Run: headless pygame with SDL's dummy video driver; simulated clock (each Clock.tick advances the game by its frame time, no real sleeping); random seed 0; keys injected as events and as key.get_pressed() state; mouse plan: one left click at the window centre at the start of phase 2, then a move to the lower-right quarter at the start of phase 3.
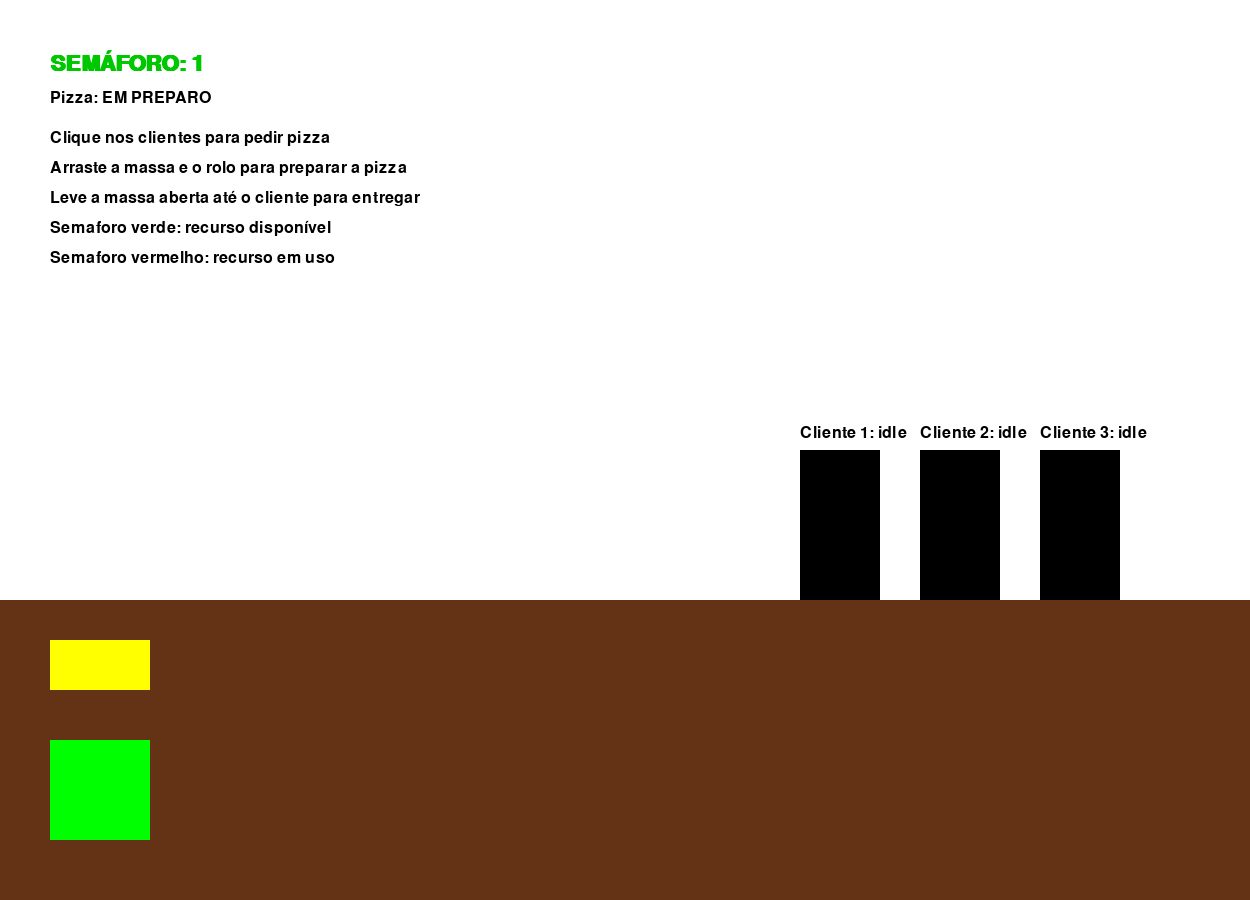
Frame 1 of 4 · flips 1–60 · no input
Frame 2 of 4 · flips 61–180 · clicked the window centre · tapped SPACE, RETURN · held RIGHT (→), D · screen unchanged from frame 1, image omitted
Frame 3 of 4 · flips 181–300 · moved the mouse to the lower-right quarter · held DOWN (↓), S · screen unchanged from frame 2, image omitted
Frame 4 of 4 · flips 301–420 · held LEFT (←), A, UP (↑), W · screen unchanged from frame 3, image omitted

The pygame program that drew these frames:

import pygame
import threading
import time

pygame.init()
WIDTH, HEIGHT = 1250, 900
screen = pygame.display.set_mode((WIDTH, HEIGHT))

# Cores
WHITE = (255, 255, 255)
BLACK = (0, 0, 0)
GREEN = (0, 200, 0)
YELLOW = (255, 200, 0)
RED = (200, 0, 0)
BLUE = (0, 0, 200)
TABLE_COLOR = (100, 50, 20)
DOUGH_COLOR = (0, 255, 0)
ROLLER_COLOR = (255, 255, 0)
PIZZA_READY_COLOR = (255, 100, 100)

# Configurações visuais
altura_mesa = 300
altura_cliente = 150
largura_cliente = 80
espaco_entre_clientes = 40
y = HEIGHT // 2
vel_queda = 0
gravidade = 0.01
chao = altura_mesa - 100

# Estados dos objetos
queda_rolo = False
queda_massa = False
queda_massaAberta = False
movendoMassa = False
movendoRolo = False
movendoMassaAberta = False
mostrarMassa = True
pizza_pronta = False

# Semaforo e threads
pizza_semaforo = threading.Semaphore(1)
cliente_esperando = None  # Cliente que está esperando pela pizza
cliente_comendo = None    # Cliente que está comendo

def cliente_aguarda_pizza(id_cliente):
    global cliente_esperando, cliente_comendo
    
    clientes_estado[id_cliente] = "esperando"
    cliente_esperando = id_cliente
    
    # Aguarda até que a pizza esteja pronta e entregue
    while not pizza_pronta or not any(cliente.colliderect(massa_aberta) for cliente in clientes):
        time.sleep(0.1)
    
    pizza_semaforo.acquire()
    clientes_estado[id_cliente] = "comendo"
    cliente_comendo = id_cliente
    cliente_esperando = None
    
    # Tempo para "comer" a pizza
    time.sleep(2)
    
    clientes_estado[id_cliente] = "idle"
    cliente_comendo = None
    pizza_semaforo.release()

# Inicialização dos clientes
cliente_y = HEIGHT - altura_mesa - altura_cliente
cliente1_x = 800

clientes = []
num_clientes = 3
clientes_estado = {i + 1: "idle" for i in range(num_clientes)}
for i in range(num_clientes):
    x = cliente1_x + i * (largura_cliente + espaco_entre_clientes)
    clientes.append(pygame.Rect(x, cliente_y, largura_cliente, altura_cliente))

# Objetos da cena
mesa = pygame.Rect(0, HEIGHT - altura_mesa, WIDTH, altura_mesa)
massa = pygame.Rect(50, 740, 100, 100)
massa_aberta = pygame.Rect(150, 500, 100, 150)
rolo = pygame.Rect(50, 640, 100, 50)

# Fonte para texto
font = pygame.font.SysFont('Arial', 24)
semaphore_font = pygame.font.SysFont('Arial', 32, bold=True)

running = True
while running:
    for event in pygame.event.get():
        if event.type == pygame.QUIT:
            running = False

        if event.type == pygame.MOUSEBUTTONDOWN:
            if massa.collidepoint(pygame.mouse.get_pos()):
                movendoMassa = not movendoMassa
            elif rolo.collidepoint(pygame.mouse.get_pos()):
                movendoRolo = not movendoRolo
            elif massa_aberta.collidepoint(pygame.mouse.get_pos()):
                movendoMassaAberta = not movendoMassaAberta
            elif any(cliente.collidepoint(pygame.mouse.get_pos()) for cliente in clientes):
                # Inicia thread para cliente esperar pela pizza
                cliente_id = [i+1 for i, c in enumerate(clientes) if c.collidepoint(pygame.mouse.get_pos())][0]
                if clientes_estado[cliente_id] == "idle":
                    threading.Thread(target=cliente_aguarda_pizza, args=(cliente_id,)).start()

    # Movimento dos objetos
    if movendoMassa:
        mouse_x, mouse_y = pygame.mouse.get_pos()
        if not mesa.collidepoint((mouse_x, mouse_y)):
            queda_massa = True
            vel_queda = 0
        massa.center = (mouse_x, mouse_y)
    
    if movendoMassaAberta:
        mouse_x, mouse_y = pygame.mouse.get_pos()
        if not mesa.collidepoint((mouse_x, mouse_y)):
            queda_massaAberta = True
            vel_queda = 0
        massa_aberta.center = (mouse_x, mouse_y)

    if movendoRolo:
        mouse_x, mouse_y = pygame.mouse.get_pos()
        if not mesa.collidepoint((mouse_x, mouse_y)):
            queda_rolo = True
            vel_queda = 0
        rolo.center = (mouse_x, mouse_y)
        if massa.colliderect(rolo):
            mostrarMassa = False
            pizza_pronta = True

    # Física dos objetos
    topo_mesa = mesa.top + 150
    if queda_massa:
        vel_queda += gravidade
        massa.y += vel_queda
        if massa.bottom >= topo_mesa:
            massa.bottom = topo_mesa
            queda_massa = False
            vel_queda = 0
        
    if queda_rolo:
        vel_queda += gravidade
        rolo.y += vel_queda
        if rolo.bottom >= topo_mesa:
            rolo.bottom = topo_mesa
            queda_rolo = False
            vel_queda = 0
    
    if queda_massaAberta:
        vel_queda += gravidade
        massa_aberta.y += vel_queda
        if massa_aberta.bottom >= topo_mesa:
            massa_aberta.bottom = topo_mesa
            queda_massaAberta = False
            vel_queda = 0

    # Verifica se a massa aberta foi entregue a algum cliente
    for i, cliente in enumerate(clientes):
        if massa_aberta.colliderect(cliente):
            clientes_estado[i+1] = "recebendo"
            # Marca a pizza como entregue
            pizza_pronta = False

    # Renderização
    screen.fill(WHITE)
    
    # Mesa
    pygame.draw.rect(screen, TABLE_COLOR, mesa)
    
    # Objetos
    if mostrarMassa:
        pygame.draw.rect(screen, DOUGH_COLOR, massa)
    else:
        pygame.draw.rect(screen, PIZZA_READY_COLOR if pizza_pronta else DOUGH_COLOR, massa_aberta)
    
    pygame.draw.rect(screen, ROLLER_COLOR, rolo)
    
    # Clientes
    for i in range(len(clientes)):
        id_cliente = i + 1
        estado = clientes_estado[id_cliente]

        # Cor baseada no estado
        if estado == "comendo":
            cor = GREEN
        elif estado == "esperando":
            cor = YELLOW
        elif estado == "recebendo":
            cor = BLUE
        else:
            cor = BLACK

        pygame.draw.rect(screen, cor, clientes[i])
        
        # Texto do estado
        texto = font.render(f"Cliente {id_cliente}: {estado}", True, BLACK)
        screen.blit(texto, (clientes[i].x, clientes[i].y - 25))
    
    # Painel de informações do semáforo
    semaphore_value = pizza_semaforo._value
    semaphore_text = semaphore_font.render(f"SEMÁFORO: {semaphore_value}", True, 
                                         GREEN if semaphore_value > 0 else RED)
    screen.blit(semaphore_text, (50, 50))
    
    # Status da pizza
    pizza_status = "PRONTA" if pizza_pronta else "EM PREPARO"
    status_text = font.render(f"Pizza: {pizza_status}", True, BLACK)
    screen.blit(status_text, (50, 90))
    
    # Instruções
    instructions = [
        "Clique nos clientes para pedir pizza",
        "Arraste a massa e o rolo para preparar a pizza",
        "Leve a massa aberta até o cliente para entregar",
        "Semaforo verde: recurso disponível",
        "Semaforo vermelho: recurso em uso"
    ]
    
    for idx, instruction in enumerate(instructions):
        text = font.render(instruction, True, BLACK)
        screen.blit(text, (50, 130 + idx * 30))
    
    pygame.display.flip()

pygame.quit()
